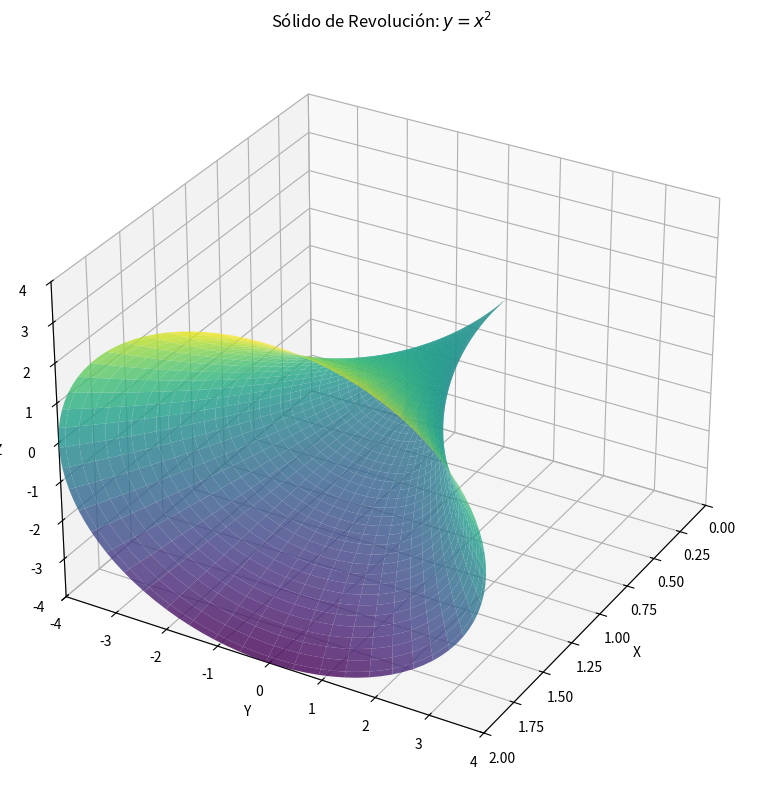

The matplotlib source for this figure:
import matplotlib.pyplot as plt
import numpy as np
from mpl_toolkits.mplot3d import Axes3D

# definir la función para el sólido de revolución
def f(x):
    return x**2

a,b = 0, 2  # límites de integración
x = np.linspace(a, b, 100)

# crear malla para la revolución
theta = np.linspace(0, 2 * np.pi, 100)
X, Theta = np.meshgrid(x, theta)

# coordenadas cartesianas
Y = f(X)*np.cos(Theta)
Z = f(X)*np.sin(Theta)

# crear la figura y el eje 3D
fig = plt.figure(figsize=(8, 8))
ax = fig.add_subplot(111, projection='3d')
ax.plot_surface(X, Y, Z, cmap='viridis', color='cyan', alpha=0.8, edgecolor='none')

ax.set_title('Sólido de Revolución: $y = x^2$')
ax.set_xlabel('X')
ax.set_ylabel('Y')
ax.set_zlabel('Z')
ax.set_xlim(0, 2)
ax.set_ylim(-4, 4)
ax.set_zlim(-4, 4)
ax.view_init(elev=30, azim=30)  # ajustar la vista

plt.tight_layout()
plt.show()
